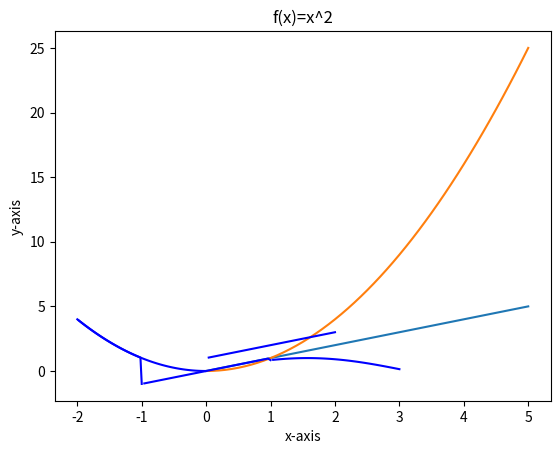

Write Python code to recreate this figure.
import numpy as np

arr = np.array([1, 2, 3, 4, 5])

print(arr)

x = ("the radius is {:.2f}, and the area is {:.5f}.")
print(x.format(4, 3.14*4**2))

x = ((4.1**2 - 4)/.1)
print(int(x))
print(float(x))

import math 
print(math.e)
print(math.e**3)
print(math.exp(3))

import numpy as np

x = np.exp(3)
print(x)

a = 89/34
b = 34/13 
y = "({:.3f}, {:.3f})"
print(y.format(a, b))

import matplotlib.pyplot as plt 
x = [0, 1, 2, 3, 4, 5]
y = [0, 1, 2, 3, 4, 5]
plt.plot(x, y)
plt.show()

import numpy as np 
import matplotlib.pyplot as plt
np.set_printoptions(precision=3, suppress=1, floatmode='fixed')
def f(x):
  y = x**2
  return y


x = np.arange(0, 5.1, 0.1)
y = f(x)
plt.plot(x, y)
plt.xlabel('x-axis')
plt.ylabel('y-axis')
plt.title('f(x)=x^2')
plt.grid ()
plt.show()


def f(x):
    y = (1+1/x)**x
    return y 

y = f(15)
print("{:.5f}".format(y))

def pw(x):
    if x <= 0:
        y = x**2 
    else: 
        y = x + 1
    return y

y1 = pw (-1)
y2 = pw (2)
print("f({}) = {}".format(-1,y1))
print("f({}) = {}".format(2,y2))

import numpy as np 
import matplotlib.pyplot as plt 
np.set_printoptions(precision=3, suppress=1, floatmode= "fixed")

def pw(x):
    if x <= 0:
        y = x**2
    else:
        y = x + 1
    return y 

vpw = np.vectorize(pw)
a = -2
b = 0 
n = 50
dx = (b-a)/n
x = np.arange(a, b+dx, dx)
x[n] = b
y = vpw(x)
plt.plot(x,y,"b")

a = 0 
b = 2 
n = 50 
dx = (b-a)/n
x = np.arange(a+dx, b+dx, dx)
y = vpw(x)
plt.plot(x, y, "b")
plt.grid()
plt.show()

import numpy as np 
import matplotlib.pyplot as plt 
np.set_printoptions(precision=3, suppress=1, floatmode="fixed")

def pw(x):
    if x < -1:
        y = x**2
    elif -1<=x<=1:
        y = x
    else:
        y = np.sin(x)
    return y 

vpw = np.vectorize(pw)
a = -2
b = -1
n = 50 
dx = (b - a)/n 
x = np.arange(a+dx, b+dx, dx)
y = vpw(x)
plt.plot(x, y, "b")

a = -1
b = 1
n = 50 
dx = (b-a)/n
x = np.arange(a+dx, b+dx, dx)
y = vpw(x)
plt.plot(x, y, "b")

a = 1 
b = 3
n = 50 
dx = (b-a)/n
x = np.arange(a+dx, b+dx, dx)
y = vpw(x)
plt.plot(x, y, "b")
plt.show()